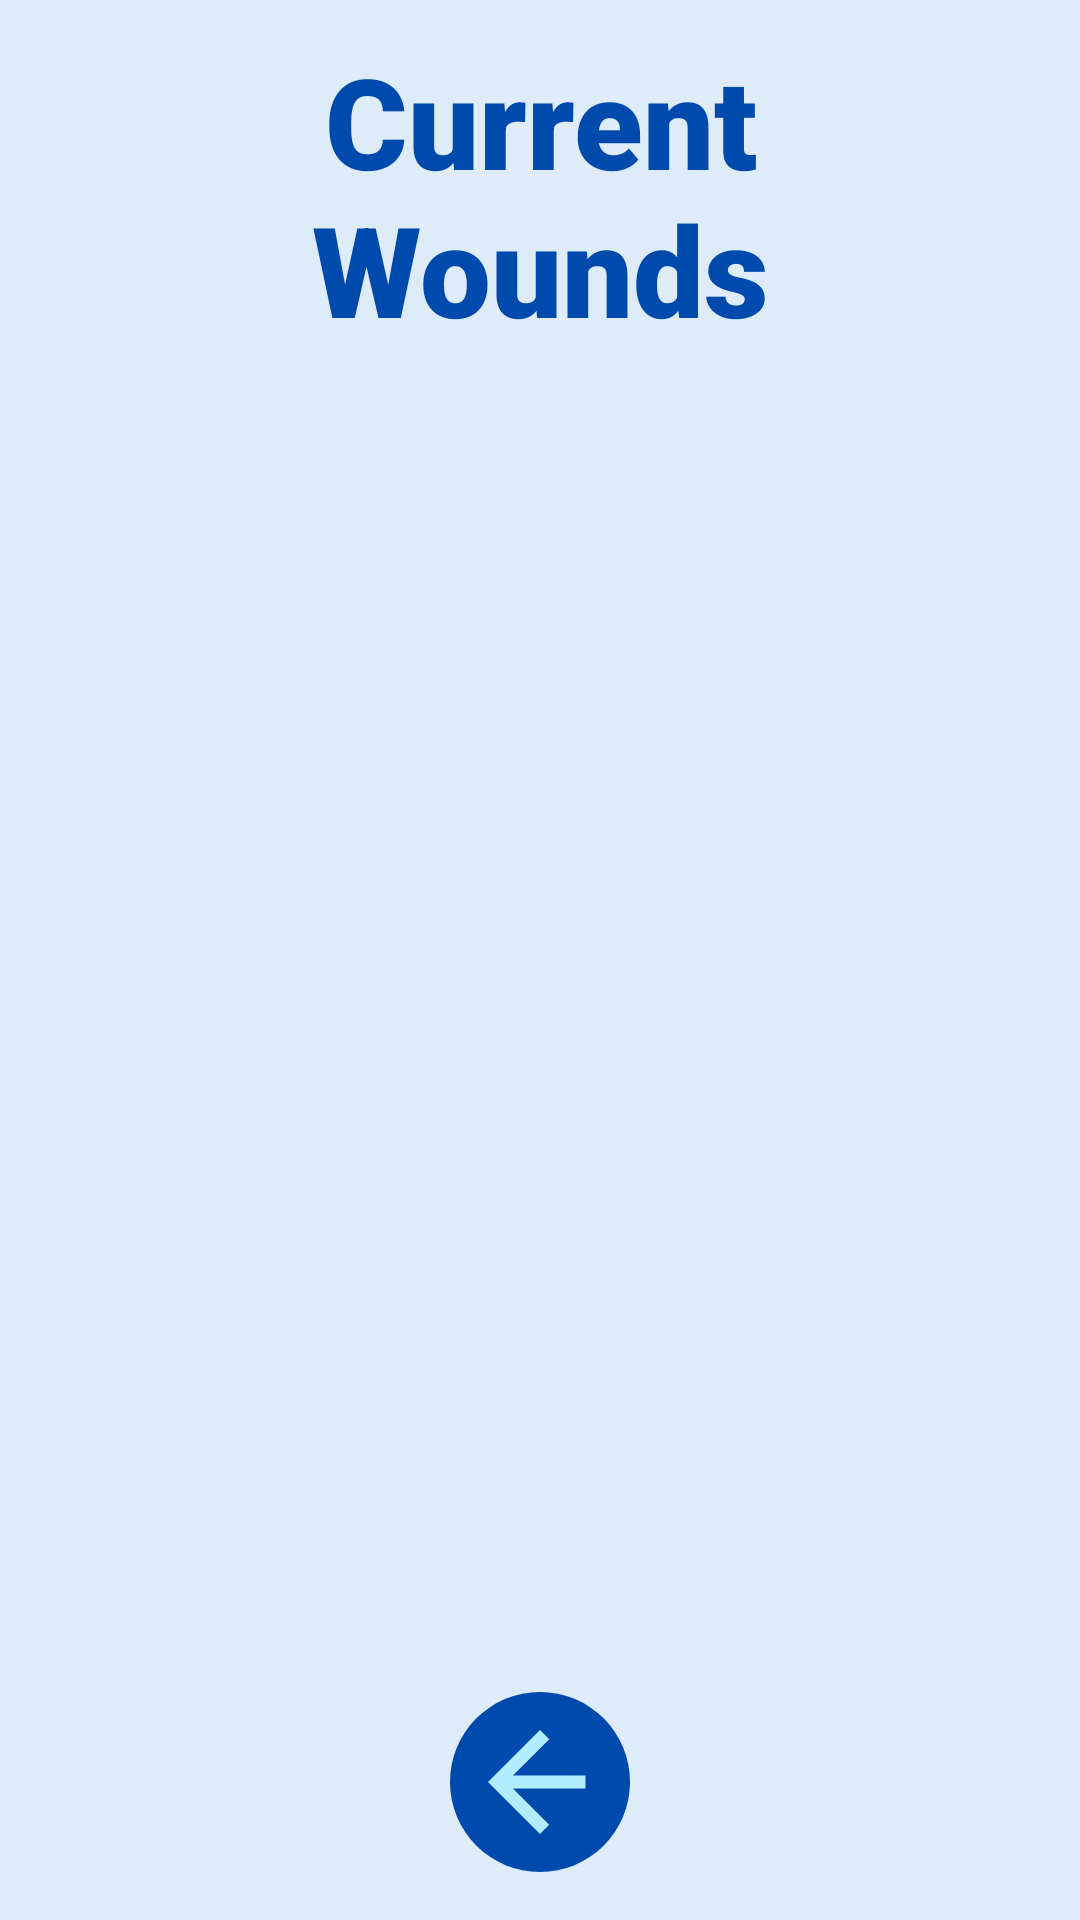

Android layout source for this screen:
<!-- AndroidManifest.xml: application theme Theme.RemotePDT -->
<!-- res/layout/activity_wound_list.xml -->
<?xml version="1.0" encoding="utf-8"?>
<androidx.constraintlayout.widget.ConstraintLayout xmlns:android="http://schemas.android.com/apk/res/android"
    xmlns:app="http://schemas.android.com/apk/res-auto"
    xmlns:tools="http://schemas.android.com/tools"
    android:layout_width="match_parent"
    android:layout_height="match_parent"
    android:background="#DEEBF9"
    android:gravity="center_horizontal"
    android:orientation="vertical"
    tools:context=".Instruction1Activity">

    <TextView
        android:id="@+id/currentWoundsTitle"
        android:layout_width="271dp"
        android:layout_height="wrap_content"
        android:fontFamily="sans-serif-black"
        android:text="Current Wounds"
        android:textAlignment="center"
        android:textColor="#004AAD"
        android:textSize="42sp"
        android:translationY="12dp"
        android:textStyle="bold"
        android:paddingBottom="30dp"
        app:layout_constraintTop_toTopOf="parent"
        app:layout_constraintStart_toStartOf="parent"
        app:layout_constraintEnd_toEndOf="parent"/>

    <LinearLayout
        android:id="@+id/button_container"
        android:layout_width="match_parent"
        android:layout_height="wrap_content"
        android:orientation="vertical"
        android:gravity="center_horizontal"
        android:padding="16dp"
        android:scrollbars="vertical"
        app:layout_constraintTop_toBottomOf="@id/currentWoundsTitle"
        app:layout_constraintStart_toStartOf="parent"
        app:layout_constraintEnd_toEndOf="parent">

    </LinearLayout>

    <ImageButton
        android:id="@+id/backButton"
        android:layout_width="60dp"
        android:layout_height="60dp"
        android:layout_margin="16dp"
        android:background="@drawable/rounded_button"
        android:src="@drawable/ic_back_arrow"
        app:tint="#B1EDFF"
        app:layout_constraintBottom_toBottomOf="parent"
        app:layout_constraintEnd_toEndOf="parent"
        app:layout_constraintStart_toStartOf="parent"/>

</androidx.constraintlayout.widget.ConstraintLayout>
<!-- resources referenced by this layout -->
<resources>
  <!-- drawable ic_back_arrow (drawable) -->
  <?xml version="1.0" encoding="utf-8"?>
  <vector xmlns:android="http://schemas.android.com/apk/res/android"
      android:width="52dp"
      android:height="52dp"
      android:viewportWidth="24"
      android:viewportHeight="24">
      <path
          android:fillColor="#B1EDFF"
          android:pathData="M19,11H7.83l5.59-5.59L12,4l-8,8l8,8l1.41-1.41L7.83,13H19v-2z" />
  </vector>
  <!-- drawable rounded_button (drawable) -->
  <?xml version="1.0" encoding="utf-8"?>
  <shape xmlns:android="http://schemas.android.com/apk/res/android">
      <solid android:color="#004AAD"/>
      <corners android:radius="30dp"/>
  </shape>
  <style name="Theme.RemotePDT" parent="Base.Theme.RemotePDT" />
  <style name="Base.Theme.RemotePDT" parent="Theme.Material3.DayNight.NoActionBar">
          
          
      </style>
</resources>
